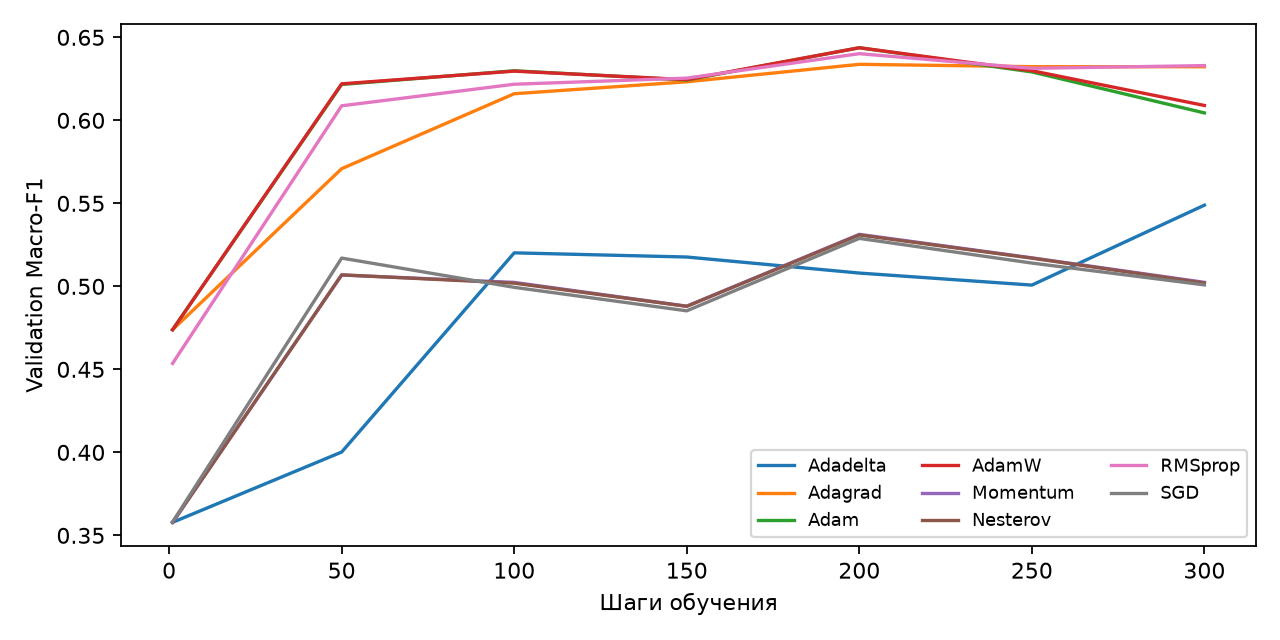

The data file committed next to this chart (first rows):
optimizer, seed, step, loss, val_macro_f1, grad_norm, elapsed
SGD, 11, 1, 0.7157, 0.2251, 0.8262, 0.07591
SGD, 11, 50, 0.6902, 0.6156, 0.7143, 0.3376
SGD, 11, 100, 0.663, 0.5943, 0.6065, 0.5985
SGD, 11, 150, 0.6481, 0.5731, 0.5832, 0.8672
SGD, 11, 200, 0.6306, 0.5459, 0.5619, 1.131
SGD, 11, 250, 0.6083, 0.5225, 0.6047, 1.402
SGD, 11, 300, 0.5971, 0.5088, 0.5539, 1.677
SGD, 22, 1, 0.6777, 0.6127, 0.7491, 0.06969
SGD, 22, 50, 0.6485, 0.5851, 0.5525, 0.3437
SGD, 22, 100, 0.6393, 0.5476, 0.7227, 0.6214
SGD, 22, 150, 0.6198, 0.5222, 0.5893, 0.9172
SGD, 22, 200, 0.5994, 0.5075, 0.6211, 1.196
SGD, 22, 250, 0.6268, 0.498, 0.4011, 1.476
SGD, 22, 300, 0.605, 0.4913, 0.3565, 1.766
SGD, 33, 1, 0.7078, 0.1761, 0.6575, 0.08055
SGD, 33, 50, 0.6893, 0.6103, 0.6901, 0.3641
SGD, 33, 100, 0.6774, 0.5805, 0.6824, 0.6051
SGD, 33, 150, 0.6545, 0.5369, 0.58, 0.871
SGD, 33, 200, 0.647, 0.5105, 0.4826, 1.13
SGD, 33, 250, 0.6162, 0.4937, 0.6215, 1.401
SGD, 33, 300, 0.6184, 0.4808, 0.4654, 1.66
SGD, 44, 1, 0.7591, 0.1654, 0.668, 0.06643
SGD, 44, 50, 0.7255, 0.1907, 0.6156, 0.3547
SGD, 44, 100, 0.7065, 0.2223, 0.6418, 0.6205
SGD, 44, 150, 0.6886, 0.2657, 0.6838, 0.9056
SGD, 44, 200, 0.6732, 0.5656, 0.6171, 1.165
SGD, 44, 250, 0.662, 0.5517, 0.4909, 1.426
SGD, 44, 300, 0.6602, 0.5314, 0.548, 1.687
SGD, 55, 1, 0.6919, 0.6111, 0.631, 0.07233
SGD, 55, 50, 0.6797, 0.5834, 0.5625, 0.3521
SGD, 55, 100, 0.6602, 0.5523, 0.4756, 0.6292
SGD, 55, 150, 0.6388, 0.5285, 0.534, 0.8998
SGD, 55, 200, 0.6261, 0.5149, 0.4925, 1.172
SGD, 55, 250, 0.6243, 0.5042, 0.4311, 1.432
SGD, 55, 300, 0.6149, 0.4919, 0.4611, 1.699
Momentum, 11, 1, 0.7157, 0.2239, 0.8262, 0.06829
Momentum, 11, 50, 0.6942, 0.6166, 0.7198, 0.3139
Momentum, 11, 100, 0.6661, 0.5969, 0.6113, 0.5997
Momentum, 11, 150, 0.6508, 0.5775, 0.5878, 0.8915
Momentum, 11, 200, 0.633, 0.5477, 0.5653, 1.165
Momentum, 11, 250, 0.6107, 0.5282, 0.6082, 1.445
Momentum, 11, 300, 0.599, 0.5099, 0.5566, 1.722
Momentum, 22, 1, 0.6777, 0.613, 0.7491, 0.06801
Momentum, 22, 50, 0.6513, 0.5919, 0.5574, 0.3302
Momentum, 22, 100, 0.6425, 0.5542, 0.7268, 0.6257
Momentum, 22, 150, 0.6222, 0.5271, 0.5925, 0.9428
Momentum, 22, 200, 0.6018, 0.5085, 0.6239, 1.49
Momentum, 22, 250, 0.6281, 0.5001, 0.4032, 2.015
Momentum, 22, 300, 0.6062, 0.4911, 0.3587, 2.542
Momentum, 33, 1, 0.7078, 0.1758, 0.6575, 0.1264
Momentum, 33, 50, 0.6931, 0.551, 0.6963, 0.6576
Momentum, 33, 100, 0.6807, 0.587, 0.6869, 1.207
Momentum, 33, 150, 0.6572, 0.5441, 0.5839, 1.735
Momentum, 33, 200, 0.6488, 0.5123, 0.4852, 2.254
Momentum, 33, 250, 0.6184, 0.4968, 0.6245, 2.767
Momentum, 33, 300, 0.6201, 0.4829, 0.4678, 3.274
Momentum, 44, 1, 0.7591, 0.1647, 0.668, 0.1235
Momentum, 44, 50, 0.729, 0.1862, 0.6208, 0.6399
Momentum, 44, 100, 0.7098, 0.215, 0.6463, 1.153
Momentum, 44, 150, 0.6918, 0.2607, 0.6876, 1.672
... 220 more rows
